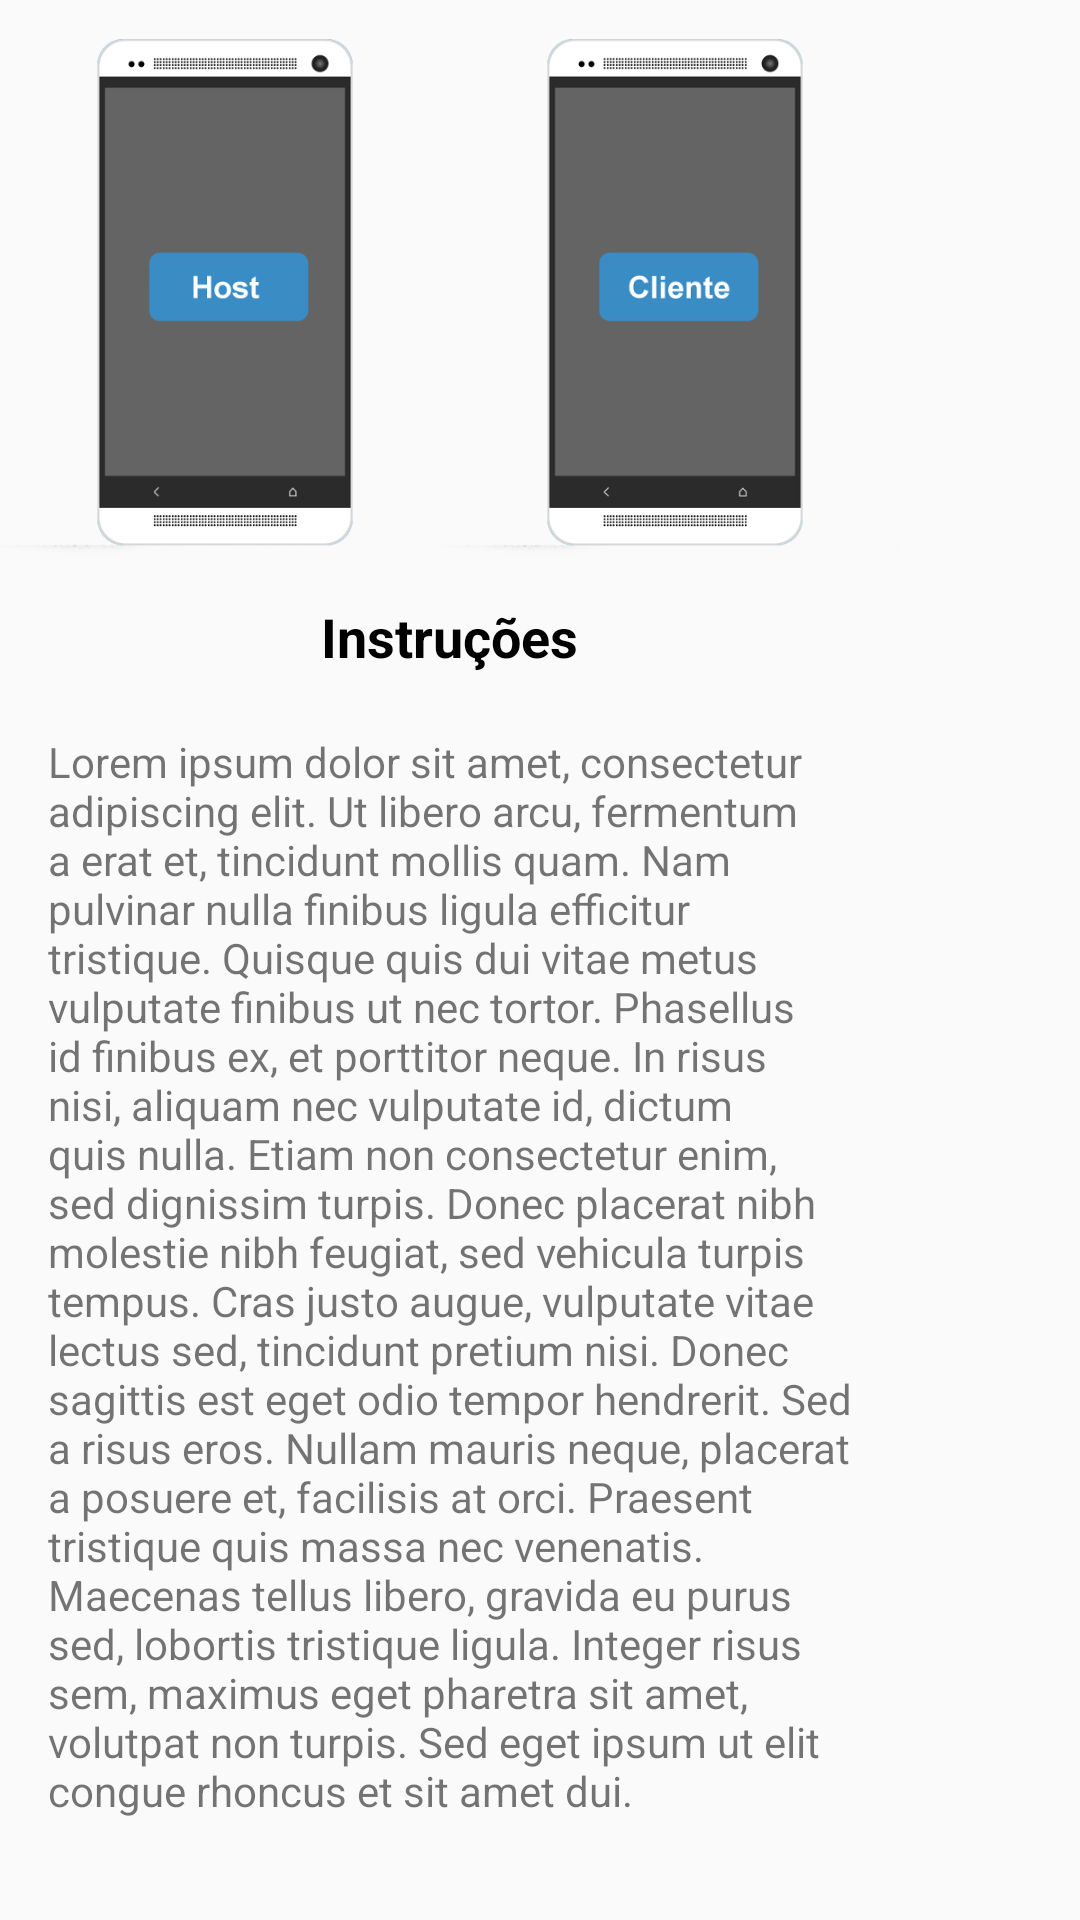

Android layout source for this screen:
<!-- AndroidManifest.xml: application theme AppTheme -->
<!-- res/layout/custom_dialog_help.xml -->
<?xml version="1.0" encoding="utf-8"?>
<ScrollView
    xmlns:android="http://schemas.android.com/apk/res/android"
    android:orientation="vertical"
    android:layout_width="300dp"
    android:layout_height="match_parent">
    <LinearLayout
        android:orientation="vertical"
        android:layout_width="300dp"
        android:layout_height="match_parent">

        <LinearLayout
            android:layout_width="match_parent"
            android:layout_height="200dp"
            android:orientation="horizontal">
            <ImageView
                android:layout_width="0dp"
                android:layout_height="match_parent"
                android:layout_weight="1"
                android:src="@drawable/img1"/>

            <ImageView
                android:layout_width="0dp"
                android:layout_height="match_parent"
                android:layout_weight="1"
                android:src="@drawable/img2"/>
        </LinearLayout>

        <TextView
            android:layout_width="wrap_content"
            android:layout_height="wrap_content"
            android:text="Instruções"
            android:textStyle="bold"
            android:textSize="18sp"
            android:layout_gravity="center_horizontal"
            android:textColor="@android:color/black"
            />

        <TextView
            android:id="@+id/tv_instrucoes"
            android:layout_width="wrap_content"
            android:layout_height="wrap_content"
            android:layout_marginTop="20dp"
            android:layout_marginLeft="16dp"
            android:layout_marginRight="16dp"
            android:layout_marginBottom="16dp"
            android:text="@string/instrucoes"/>

    </LinearLayout>
</ScrollView>
<!-- resources referenced by this layout -->
<resources>
  <!-- drawable img1: png bitmap (drawable, 22968 bytes) -->
  <!-- drawable img2: png bitmap (drawable, 35041 bytes) -->
  <string name="instrucoes">Lorem ipsum dolor sit amet, consectetur adipiscing elit. Ut libero arcu, fermentum a erat et, tincidunt mollis quam. Nam pulvinar nulla finibus ligula efficitur tristique. Quisque quis dui vitae metus vulputate finibus ut nec tortor. Phasellus id finibus ex, et porttitor neque. In risus nisi, aliquam nec vulputate id, dictum quis nulla. Etiam non consectetur enim, sed dignissim turpis. Donec placerat nibh molestie nibh feugiat, sed vehicula turpis tempus. Cras justo augue, vulputate vitae lectus sed, tincidunt pretium nisi. Donec sagittis est eget odio tempor hendrerit. Sed a risus eros. Nullam mauris neque, placerat a posuere et, facilisis at orci. Praesent tristique quis massa nec venenatis. Maecenas tellus libero, gravida eu purus sed, lobortis tristique ligula. Integer risus sem, maximus eget pharetra sit amet, volutpat non turpis. Sed eget ipsum ut elit congue rhoncus et sit amet dui.</string>
  <style name="AppTheme" parent="Theme.AppCompat.Light.NoActionBar">
          
          <item name="colorPrimary">@color/colorPrimary</item>
          <item name="colorPrimaryDark">@color/colorPrimaryDark</item>
          <item name="colorAccent">@color/colorAccent</item>
  
      </style>
  <!-- not gathered from this repository: default colours our renderer supplied (Android Studio template values) -->
  <color name="colorPrimary">#FF6200EE</color>
  <color name="colorPrimaryDark">#FF3700B3</color>
  <color name="colorAccent">#FF03DAC5</color>
</resources>
